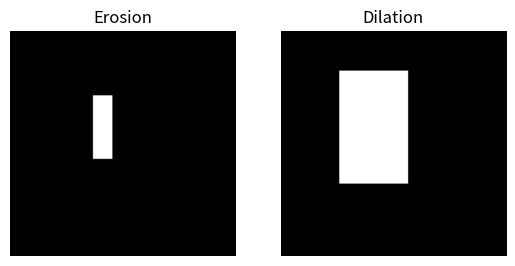
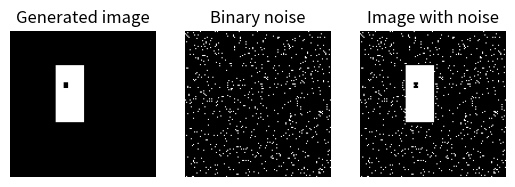
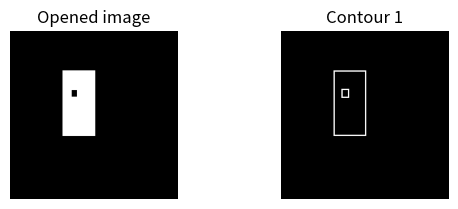
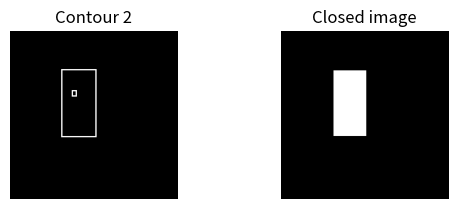

These figures' Python source, in order:
# -*- coding: utf-8 -*-
"""
Created on Mon Jun 10 13:27:00 2019

[redacted]
"""

import numpy as np
import matplotlib.pyplot as plt
import scipy.ndimage as nd



#IMAGE EROSION - made step by step
def my_erosion(image, se):
    output_image = np.zeros(image.shape)
    size_y, size_x = image.shape
    se_size_y, se_size_x = se.shape
    
    padding_y = int((se_size_y-1)/2)
    padding_x = int((se_size_x-1)/2)
    
    for j in range(size_y):
        for i in range(size_x):
            b_y = max(j - padding_y, 0)
            e_y = min(j + padding_y + 1, size_y - 1)
            b_x = max(i - padding_x, 0)
            e_x = min(i + padding_x + 1, size_x - 1)
            temp_patch = image[b_y:e_y, b_x:e_x]
            temp_value = np.min(temp_patch)
            output_image[j, i] = temp_value
    return output_image

#IMAGE DILATION - made step by step
def my_dilation(image, se):
    output_image = np.zeros(image.shape)
    size_y, size_x = image.shape
    se_size_y, se_size_x = se.shape
        
    padding_y = int((se_size_y-1)/2)
    padding_x = int((se_size_x-1)/2)
        
    for j in range(size_y):
        for i in range(size_x):
            b_y = max(j - padding_y, 0)
            e_y = min(j + padding_y + 1, size_y - 1)
            b_x = max(i - padding_x, 0)
            e_x = min(i + padding_x + 1, size_x - 1)
            temp_patch = image[b_y:e_y, b_x:e_x]
            temp_value = np.max(temp_patch)
            output_image[j, i] = temp_value
    return output_image

#IMAGE EROSION - using scipy.ndimage library methods
def erosion(image, se):
    return nd.generic_filter(image, lambda a: np.min(a), footprint=se.T)

#IMAGE DILATION - using scipy.ndimage library methods
def dilation(image, se):
    return nd.generic_filter(image, lambda a:np.max(a), footprint = se.T)

#IMAGE OPENING AS A COMBINATION OF SCIPY.NDIMAGE LIBRARY METHODS
def opening(image, se):
    return dilation(erosion(image, se), se)

#IMAGE CLOSING AS A COMBINATION OF SCIPY.NDIMAGE LIBRARY METHODS
def closing(image, se):
    return erosion(dilation(image, se), se)
    

def run():
    
# Checking out how my_dilation and my_erosion works (we wont be trying ready functions written above)
    
    image = np.zeros((128, 128))
    image[30:80, 40:65] = 1
    se = np.ones((15,15))
    
    eroded_image= my_erosion(image, se)
    dilated_image = my_dilation(image, se)
    
    plt.figure()
    plt.subplot(1, 2, 1)
    plt.imshow(eroded_image, cmap='gray')
    plt.axis('off')
    plt.title('Erosion')
    plt.subplot(1, 2, 2)
    plt.imshow(dilated_image, cmap='gray')
    plt.axis('off')
    plt.title('Dilation')
    plt.show()
    
# Checking out how opening and closing works (also we will add some noise)
    image = np.zeros((128, 128))
    image[30:80, 40:65] = 1
    image[45:50, 47:51] = 0
    
    se = np.ones((3, 3))

# Adding some noise by using random numbers from normal distribution
    noise = np.random.randn(128, 128)
    
    binary_noise = np.abs(noise) >2
    image_with_noise = np.logical_or(image, binary_noise)    
    opened_image = opening(image_with_noise, np.ones((3, 3)))  
    contour_1 = np.logical_and(image, np.logical_not(erosion(image, se)))	
    contour_2 = np.logical_and(dilation(image, se), np.logical_not(image))
    closed_image = closing(image, np.ones((21, 21)))

    plt.figure()
    plt.subplot(2, 3, 1)
    plt.imshow(image, cmap='gray')
    plt.axis('off')
    plt.title('Generated image')
    plt.subplot(2, 3, 2)
    plt.imshow(binary_noise, cmap='gray')
    plt.axis('off')
    plt.title('Binary noise')
    plt.subplot(2, 3, 3)
    plt.imshow(image_with_noise, cmap='gray')
    plt.title('Image with noise')
    plt.axis('off')
    plt.show()
    
    plt.figure()
    plt.subplot(2, 2, 1)
    plt.imshow(opened_image, cmap='gray')
    plt.axis('off')
    plt.title('Opened image')
    plt.subplot(2, 2, 2)
    plt.imshow(contour_1, cmap = 'gray')
    plt.axis('off')
    plt.title('Contour 1')
    plt.show()
    
    plt.figure()
    plt.subplot(2, 2, 1)
    plt.imshow(contour_2, cmap='gray')
    plt.title('Contour 2')
    plt.axis('off')
    plt.subplot(2, 2, 2)
    plt.imshow(closed_image, cmap='gray')
    plt.axis('off')
    plt.title('Closed image')
    plt.show()    
    
    
if __name__ == "__main__":
    run()